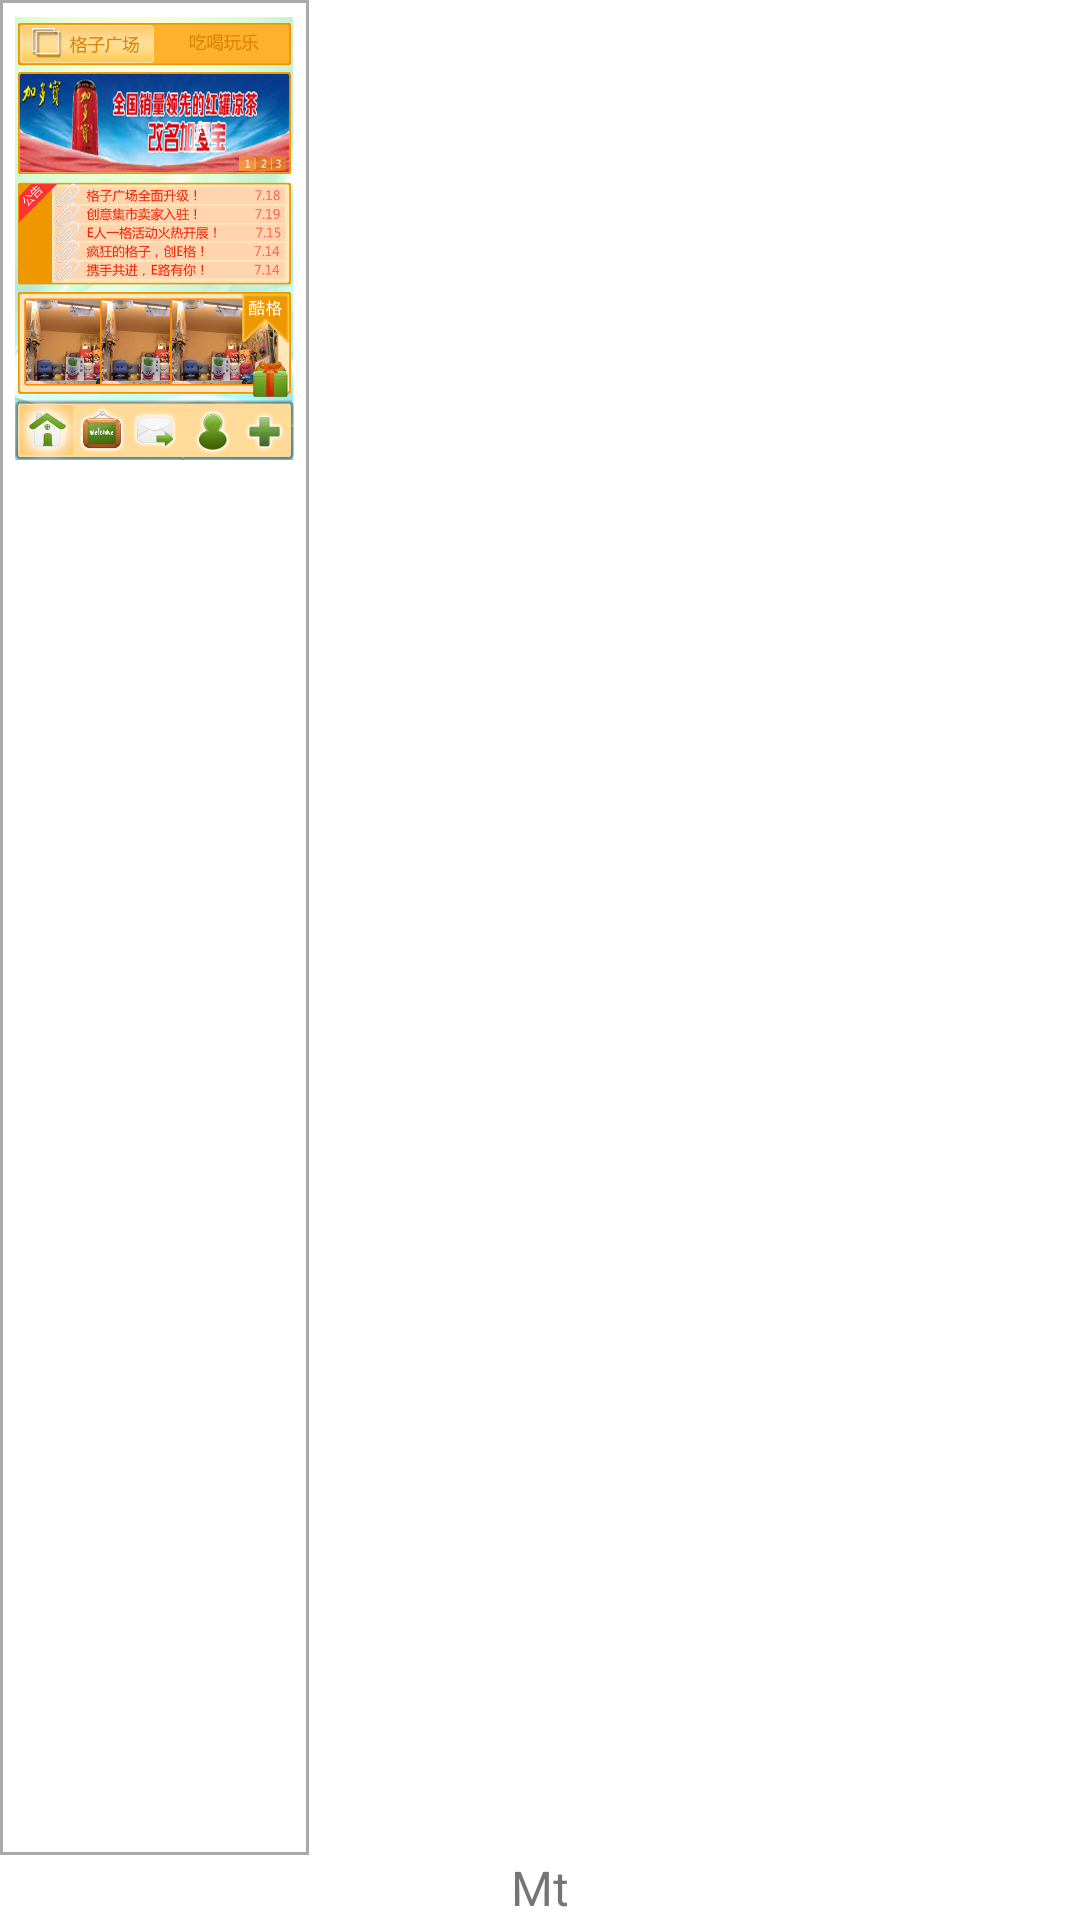

The Android layout XML behind this screen, and the referenced resources:
<!-- AndroidManifest.xml: fallback theme Theme.MaterialComponents.DayNight.NoActionBar -->
<!-- res/layout/itemskin.xml -->
<?xml version="1.0" encoding="utf-8"?>

<LinearLayout xmlns:android="http://schemas.android.com/apk/res/android"
     android:layout_width="wrap_content"
        android:layout_height="wrap_content"
    android:orientation="vertical" >




    <FrameLayout
        android:id="@+id/frameLayout1"
        android:layout_width="wrap_content"
        android:layout_height="wrap_content"
        android:layout_weight="1" android:background="@drawable/border" android:padding="5dp">
  
        <ImageView
        android:id="@+id/imgPreview"
        android:layout_width="93dp"
        android:layout_weight="1"
        android:layout_height="149dp"
        android:src="@drawable/preview1" android:background="@null" android:scaleType="fitCenter" android:layout_gravity="fill" android:clickable="false" android:focusable="false"/>
    </FrameLayout>

    <TextView
        android:id="@+id/tvSkinName"
        android:layout_width="wrap_content"
        android:layout_height="wrap_content"
        android:layout_gravity="center_horizontal" android:text="Mt" android:textSize="16sp" android:clickable="false" android:focusable="false"/>

</LinearLayout>
<!-- resources referenced by this layout -->
<resources>
  <!-- drawable border (drawable) -->
  <?xml version="1.0" encoding="utf-8"?>
  
  <shape xmlns:android="http://schemas.android.com/apk/res/android" >
      <solid android:color="#ffffff" />     
     
       <stroke android:color="#aaaaaa" 
           android:width="1dp"
           />
       <padding android:left="2dp"
           android:top="2dp"
           android:right="2dp"
           android:bottom="2dp"
           ></padding>
  
  </shape>
  <!-- drawable preview1: png bitmap (drawable-hdpi, 279011 bytes) -->
</resources>
